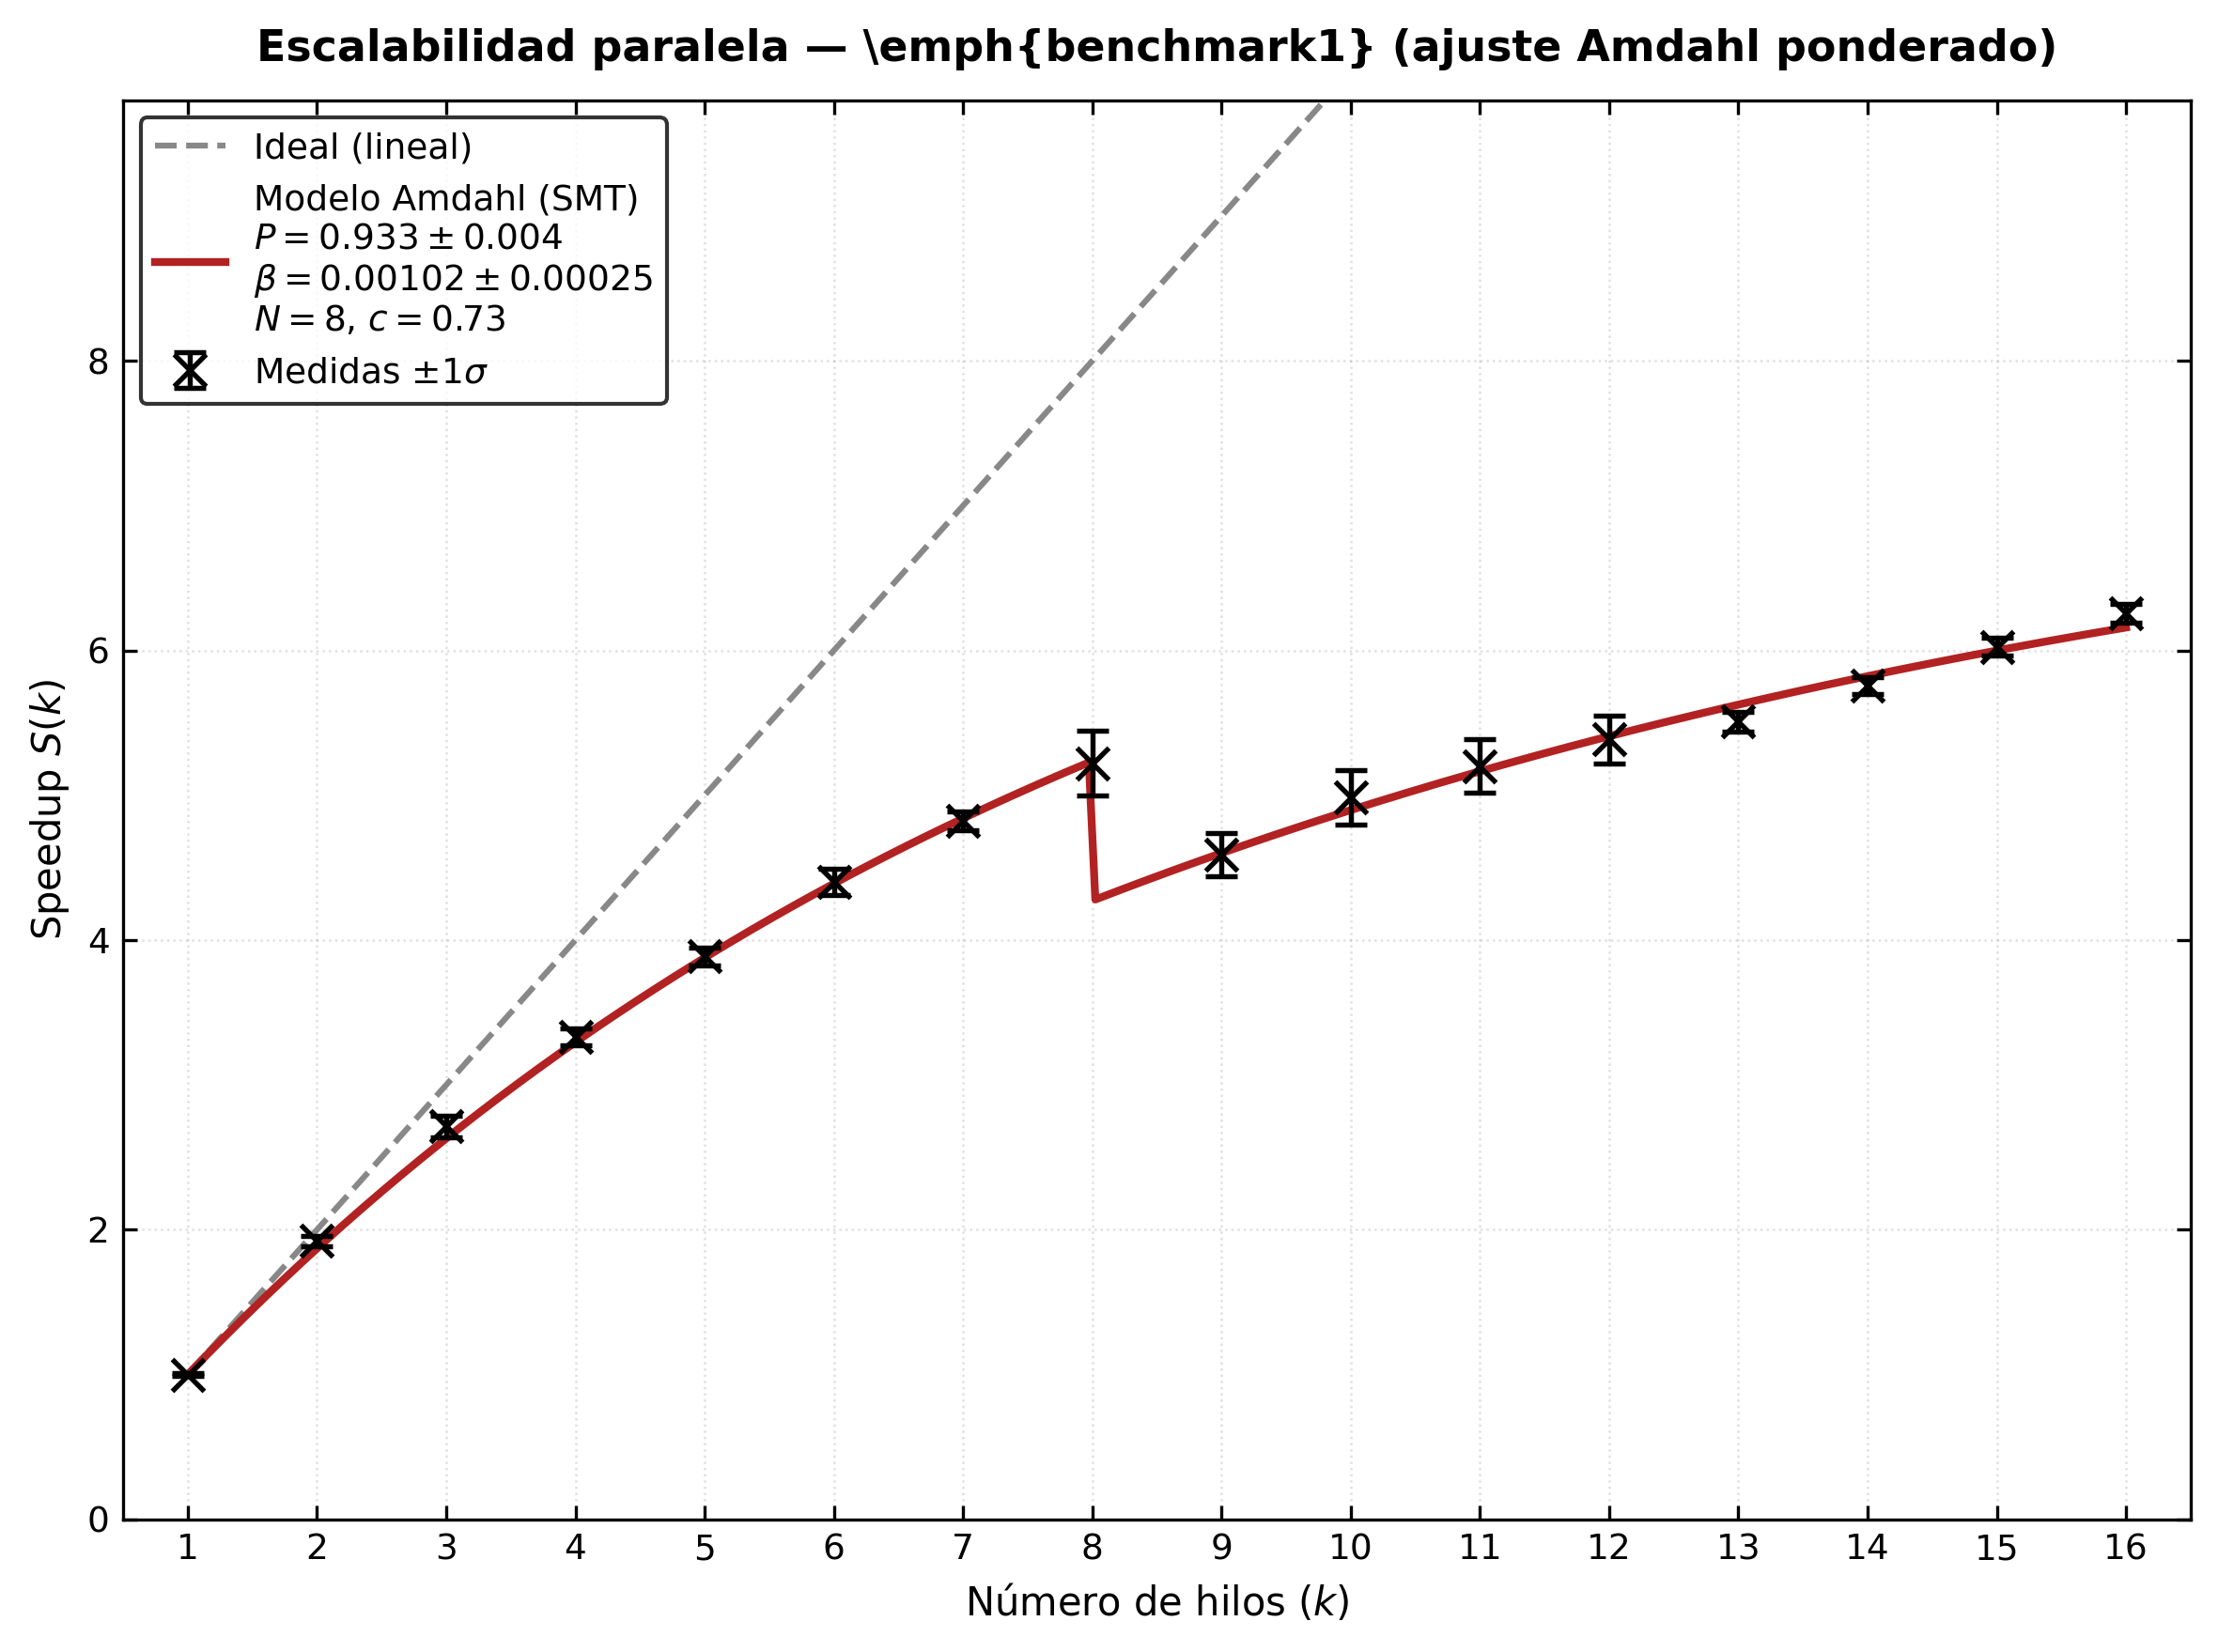

This chart was generated by the following Python code:
"""
Amdahl — speedup empírico con incertidumbre (benchmark1).

Lee `amdahl_estadistico_benchmark1.csv` generado por:
  integration_tests.exe --run_test=Escenario_Rendimiento_Estadistico/Amdahl_Con_Incertidumbre

Ajusta el modelo Amdahl por tramos (SMT):
    S(k) = 1 / ((1-P) + P/k   + beta*(k-1))           si k <= N
    S(k) = 1 / ((1-P) + P/(k*c) + beta*(k-1))         si N < k <= 2N

Uso:
    python amdahl_estadistico_benchmark1.py
"""

from __future__ import annotations

from pathlib import Path
from typing import Callable

import matplotlib

matplotlib.use("Agg")
import matplotlib.pyplot as plt
import numpy as np
import pandas as pd
from scipy.optimize import curve_fit

SCRIPT_DIR = Path(__file__).resolve().parent
CSV_PATH = SCRIPT_DIR / "amdahl_estadistico_benchmark1.csv"
OUTPUT_STEM = "amdahl_estadistico_benchmark1"

# Estilo sobrio: datos en negro, acento cálido solo en la curva ajustada
COLOR_FIT = "#B22222"   # Antithetic (paleta convergencia)
COLOR_IDEAL = "#888888"

# N: nucleos fisicos (limite k <= N; rama SMT para N < k <= 2N)
HT_EFFICIENCY = 0.73  # c


def speedup_amdahl(
    k: np.ndarray,
    P: float,
    beta: float,
    *,
    physical_cores: int,
    c: float = HT_EFFICIENCY,
) -> np.ndarray:
    k_arr = np.asarray(k, dtype=float)
    n = float(physical_cores)
    out = np.empty_like(k_arr)

    mask_phys = k_arr <= n
    mask_smt = (k_arr > n) & (k_arr <= 2.0 * n)

    out[mask_phys] = 1.0 / (
        (1.0 - P) + P / k_arr[mask_phys] + beta * (k_arr[mask_phys] - 1.0)
    )
    out[mask_smt] = 1.0 / (
        (1.0 - P) + P / (k_arr[mask_smt] * c) + beta * (k_arr[mask_smt] - 1.0)
    )

    mask_beyond = k_arr > 2.0 * n
    if np.any(mask_beyond):
        out[mask_beyond] = 1.0 / (
            (1.0 - P)
            + P / (k_arr[mask_beyond] * c)
            + beta * (k_arr[mask_beyond] - 1.0)
        )

    return out


def make_fit_model(physical_cores: int, c: float = HT_EFFICIENCY) -> Callable[..., np.ndarray]:
    def fit_model(k: np.ndarray, P: float, beta: float) -> np.ndarray:
        return speedup_amdahl(k, P, beta, physical_cores=physical_cores, c=c)

    return fit_model


def _apply_axes_style(ax: plt.Axes) -> None:
    ax.set_facecolor("white")
    for spine in ax.spines.values():
        spine.set_edgecolor("black")
        spine.set_linewidth(0.8)
    ax.tick_params(direction="in", top=True, right=True, colors="black", labelsize=9)
    ax.grid(True, linestyle=":", alpha=0.25, color="#888888", linewidth=0.6)


def load_results(csv_path: Path = CSV_PATH) -> pd.DataFrame:
    if not csv_path.is_file():
        raise FileNotFoundError(
            f"No se encontró {csv_path}. Ejecuta antes:\n"
            "  integration_tests.exe "
            "--run_test=Escenario_Rendimiento_Estadistico/Amdahl_Con_Incertidumbre"
        )
    df = pd.read_csv(csv_path)
    required = {"Hilos", "Tiempo_Medio_ms", "Desviacion_ms"}
    missing = required - set(df.columns)
    if missing:
        raise ValueError(f"Columnas ausentes en CSV: {sorted(missing)}")
    return df.sort_values("Hilos").reset_index(drop=True)


def infer_physical_cores(max_threads: int) -> int:
    return max(1, max_threads // 2)


def compute_speedup(df: pd.DataFrame) -> tuple[np.ndarray, np.ndarray, np.ndarray, float, float]:
    hilos = df["Hilos"].to_numpy(dtype=float)
    t_medios = df["Tiempo_Medio_ms"].to_numpy(dtype=float)
    t_std = df["Desviacion_ms"].to_numpy(dtype=float)

    t1_medio = t_medios[0]
    t1_std = t_std[0]

    speedup_medio = t1_medio / t_medios
    speedup_err = speedup_medio * np.sqrt((t1_std / t1_medio) ** 2 + (t_std / t_medios) ** 2)

    return hilos, speedup_medio, speedup_err, t1_medio, t1_std


def fit_amdahl(
    hilos: np.ndarray,
    speedup_medio: np.ndarray,
    speedup_err: np.ndarray,
    physical_cores: int,
    c: float = HT_EFFICIENCY,
) -> tuple[tuple[float, float], tuple[float, float]]:
    model = make_fit_model(physical_cores, c)
    popt, pcov = curve_fit(
        model,
        hilos,
        speedup_medio,
        sigma=speedup_err,
        absolute_sigma=True,
        p0=(0.95, 1e-4),
        bounds=([0.0, 0.0], [1.0, np.inf]),
    )
    p_est, beta_est = popt
    p_err, beta_err = np.sqrt(np.diag(pcov))
    return (p_est, beta_est), (p_err, beta_err)


def plot_amdahl(
    hilos: np.ndarray,
    speedup_medio: np.ndarray,
    speedup_err: np.ndarray,
    params: tuple[float, float],
    param_errs: tuple[float, float],
    physical_cores: int,
    c: float = HT_EFFICIENCY,
    output_stem: str = OUTPUT_STEM,
) -> None:
    p_est, beta_est = params
    p_err, beta_err = param_errs

    k_curve = np.linspace(1.0, float(hilos.max()), 300)
    speedup_ideal = k_curve
    speedup_fit = speedup_amdahl(
        k_curve, p_est, beta_est, physical_cores=physical_cores, c=c
    )

    fig, ax = plt.subplots(figsize=(8, 6))
    fig.patch.set_facecolor("white")

    ax.plot(k_curve, speedup_ideal, color=COLOR_IDEAL, linestyle="--", linewidth=1.5, label="Ideal (lineal)")

    etiqueta_modelo = (
        r"Modelo Amdahl (SMT)"
        "\n"
        rf"$P = {p_est:.3f} \pm {p_err:.3f}$"
        "\n"
        rf"$\beta = {beta_est:.5f} \pm {beta_err:.5f}$"
        "\n"
        rf"$N = {physical_cores}$, $c = {c:.2f}$"
    )
    ax.plot(k_curve, speedup_fit, color=COLOR_FIT, linewidth=2.0, label=etiqueta_modelo)

    ax.errorbar(
        hilos,
        speedup_medio,
        yerr=speedup_err,
        fmt="x",
        color="black",
        markersize=8,
        markeredgewidth=1.3,
        capsize=4,
        capthick=1.3,
        elinewidth=1.3,
        ecolor="black",
        label=r"Medidas $\pm 1\sigma$",
    )

    _apply_axes_style(ax)
    ax.set_xlabel(r"Número de hilos ($k$)", fontsize=10, color="black")
    ax.set_ylabel(r"Speedup $S(k)$", fontsize=10, color="black")
    ax.set_title(
        r"Escalabilidad paralela — \emph{benchmark1} (ajuste Amdahl ponderado)",
        fontsize=11,
        fontweight="bold",
        color="black",
        pad=10,
    )

    ax.set_xticks(hilos)
    ax.set_xlim(0.5, float(hilos.max()) + 0.5)
    y_max = max(
        float(speedup_ideal.max()),
        float(speedup_medio.max() + speedup_err.max()),
        float(speedup_fit.max()),
    )
    ax.set_ylim(0.0, y_max * 0.55 + 1.0)

    ax.legend(
        loc="upper left",
        fontsize=9,
        frameon=True,
        facecolor="white",
        edgecolor="black",
        labelcolor="black",
    )

    fig.tight_layout()

    png_path = SCRIPT_DIR / f"{output_stem}.png"
    pdf_path = SCRIPT_DIR / f"{output_stem}.pdf"
    fig.savefig(png_path, dpi=300, bbox_inches="tight")
    fig.savefig(pdf_path, bbox_inches="tight")
    print(f"Guardado: {png_path}")
    print(f"Guardado: {pdf_path}")
    plt.close(fig)


def print_summary(
    hilos: np.ndarray,
    speedup_medio: np.ndarray,
    params: tuple[float, float],
    param_errs: tuple[float, float],
    physical_cores: int,
    t1_medio: float,
    t1_std: float,
    c: float = HT_EFFICIENCY,
) -> None:
    p_est, beta_est = params
    p_err, beta_err = param_errs
    peak_idx = int(np.argmax(speedup_medio))
    print("\n--- Resumen Amdahl (benchmark1) ---")
    print(f"N (nucleos fisicos) = {physical_cores}, c = {c}")
    print(f"T1 = {t1_medio:.1f} +/- {t1_std:.1f} ms")
    print(f"Speedup max medido: {speedup_medio[peak_idx]:.3f}x ({int(hilos[peak_idx])} hilos)")
    print(f"P = {p_est:.4f} +/- {p_err:.4f}, beta = {beta_est:.6f} +/- {beta_err:.6f}")


def main() -> None:
    df = load_results()
    hilos, speedup_medio, speedup_err, t1_medio, t1_std = compute_speedup(df)
    physical_cores = infer_physical_cores(int(hilos.max()))
    params, param_errs = fit_amdahl(hilos, speedup_medio, speedup_err, physical_cores)
    print_summary(hilos, speedup_medio, params, param_errs, physical_cores, t1_medio, t1_std)
    plot_amdahl(hilos, speedup_medio, speedup_err, params, param_errs, physical_cores)


if __name__ == "__main__":
    main()
